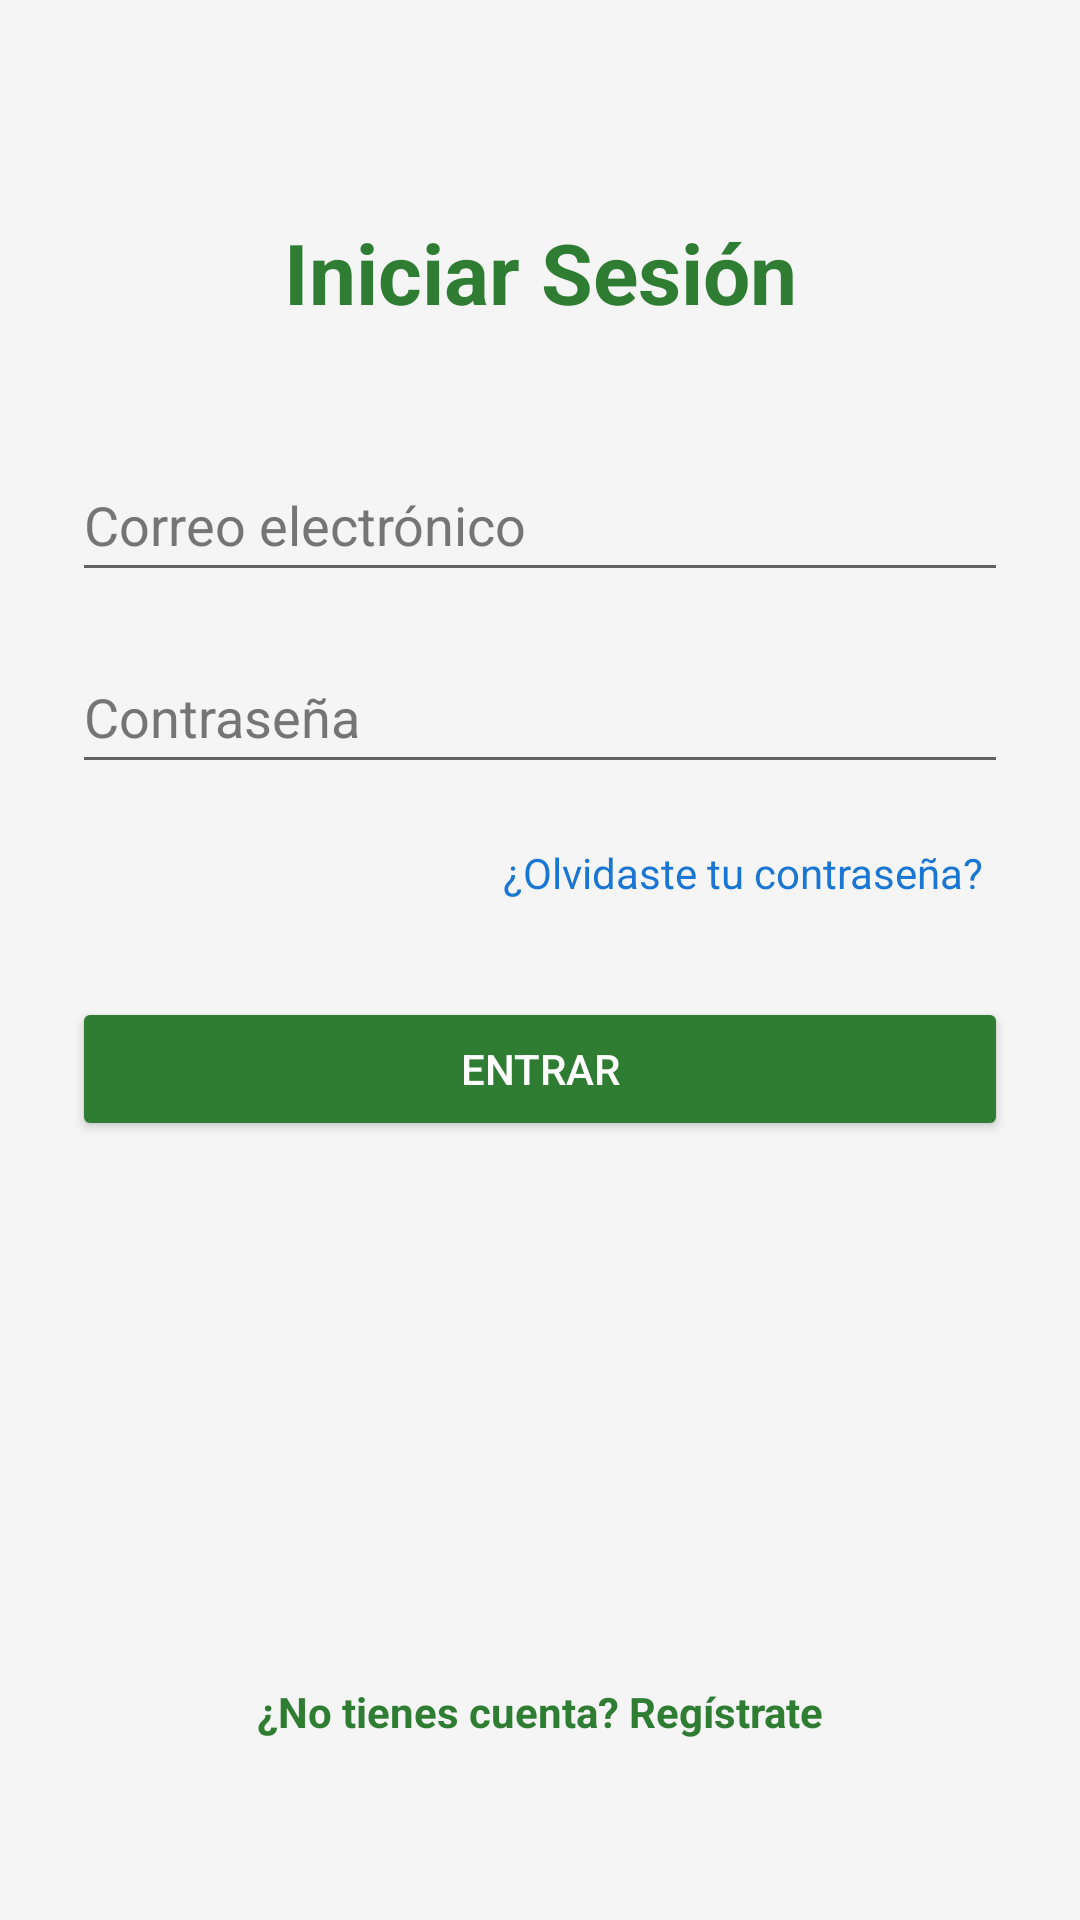

Produce the Android XML layout that renders to this screen, including the resource entries it uses.
<!-- AndroidManifest.xml: application theme Theme.TitanTrack -->
<!-- res/layout/activity_login.xml -->
<?xml version="1.0" encoding="utf-8"?>
    <android.widget.ScrollView
    xmlns:android="http://schemas.android.com/apk/res/android"
    xmlns:app="http://schemas.android.com/apk/res-auto"
    android:layout_width="match_parent"
    android:layout_height="match_parent"
    android:fillViewport="true">

    <androidx.constraintlayout.widget.ConstraintLayout
    android:layout_width="match_parent"
    android:layout_height="wrap_content"
    android:padding="24dp">

    <TextView
    android:id="@+id/titulo_login"
    android:layout_width="wrap_content"
    android:layout_height="wrap_content"
    android:text="@string/titulo_login"
    android:textSize="28sp"
    android:textStyle="bold"
    android:textColor="@color/verde_principal"
    android:layout_marginTop="48dp"
    app:layout_constraintTop_toTopOf="parent"
    app:layout_constraintStart_toStartOf="parent"
    app:layout_constraintEnd_toEndOf="parent" />

    <EditText
    android:id="@+id/correo_login"
    android:layout_width="0dp"
    android:layout_height="wrap_content"
    android:hint="@string/pista_correo"
    android:textColorHint="@color/gris_medio"
    android:textColor="@color/negro"
    android:inputType="textEmailAddress"
    android:minHeight="48dp"
    android:layout_marginTop="40dp"
    app:layout_constraintTop_toBottomOf="@id/titulo_login"

    app:layout_constraintStart_toStartOf="parent"
    app:layout_constraintEnd_toEndOf="parent" />

    <EditText
    android:id="@+id/contrasena_login"
    android:layout_width="0dp"
    android:layout_height="wrap_content"
    android:hint="@string/pista_contrasena"
    android:textColorHint="@color/gris_medio"
    android:textColor="@color/negro"
    android:inputType="textPassword"
    android:minHeight="48dp"
    android:layout_marginTop="16dp"
    app:layout_constraintTop_toBottomOf="@id/correo_login"
    app:layout_constraintStart_toStartOf="parent"
    app:layout_constraintEnd_toEndOf="parent" />

    <TextView
        android:id="@+id/olvidaste_contrasena"
        android:layout_width="wrap_content"
        android:layout_height="wrap_content"
        android:layout_marginTop="12dp"
        android:padding="8dp"
        android:text="@string/enlace_olvidaste_contrasena"
        android:textColor="@color/azul"
        android:textSize="14sp"
        app:layout_constraintEnd_toEndOf="parent"
        app:layout_constraintTop_toBottomOf="@id/contrasena_login" />

    <Button
    android:id="@+id/boton_login"
    android:layout_width="0dp"
    android:layout_height="wrap_content"
    android:text="@string/boton_login"
    android:backgroundTint="@color/verde_principal"
    android:textColor="@color/blanco"
    android:layout_marginTop="24dp"
    app:layout_constraintTop_toBottomOf="@id/olvidaste_contrasena"
    app:layout_constraintStart_toStartOf="parent"
    app:layout_constraintEnd_toEndOf="parent" />

    <TextView
    android:id="@+id/ir_a_registro"
    android:layout_width="wrap_content"
    android:layout_height="wrap_content"
    android:text="@string/enlace_registro"
    android:textColor="@color/verde_principal"
    android:textSize="14sp"
    android:textStyle="bold"
    android:padding="12dp"
    android:layout_marginBottom="24dp"
    app:layout_constraintBottom_toBottomOf="parent"
    app:layout_constraintStart_toStartOf="parent"
    app:layout_constraintEnd_toEndOf="parent" />
    </androidx.constraintlayout.widget.ConstraintLayout>
    </android.widget.ScrollView>
<!-- resources referenced by this layout -->
<resources>
  <color name="azul">#1976D2</color>
  <color name="blanco">#FFFFFFFF</color>
  <color name="gris_medio">#757575</color>
  <color name="negro">#000000</color>
  <color name="verde_principal">#2E7D32</color>
  <string name="boton_login">Entrar</string>
  <string name="enlace_olvidaste_contrasena">¿Olvidaste tu contraseña?</string>
  <string name="enlace_registro">¿No tienes cuenta? Regístrate</string>
  <string name="pista_contrasena">Contraseña</string>
  <string name="pista_correo">Correo electrónico</string>
  <string name="titulo_login">Iniciar Sesión</string>
  <style name="Theme.TitanTrack" parent="Theme.MaterialComponents.DayNight.NoActionBar">
          
          <item name="colorPrimary">@color/verde_principal</item>
          <item name="colorPrimaryVariant">@color/verde_acento</item>
          <item name="colorOnPrimary">@color/blanco</item>
  
          
          <item name="colorSecondary">@color/verde_acento</item>
          <item name="colorSecondaryVariant">@color/verde_principal</item>
          <item name="colorOnSecondary">@color/negro</item>
  
          
          <item name="android:windowBackground">@color/gris_fondo</item>
  
          
          <item name="android:statusBarColor">@color/verde_principal</item>
      </style>
  <color name="verde_acento">#4CAF50</color>
  <color name="gris_fondo">#F5F5F5</color>
</resources>
